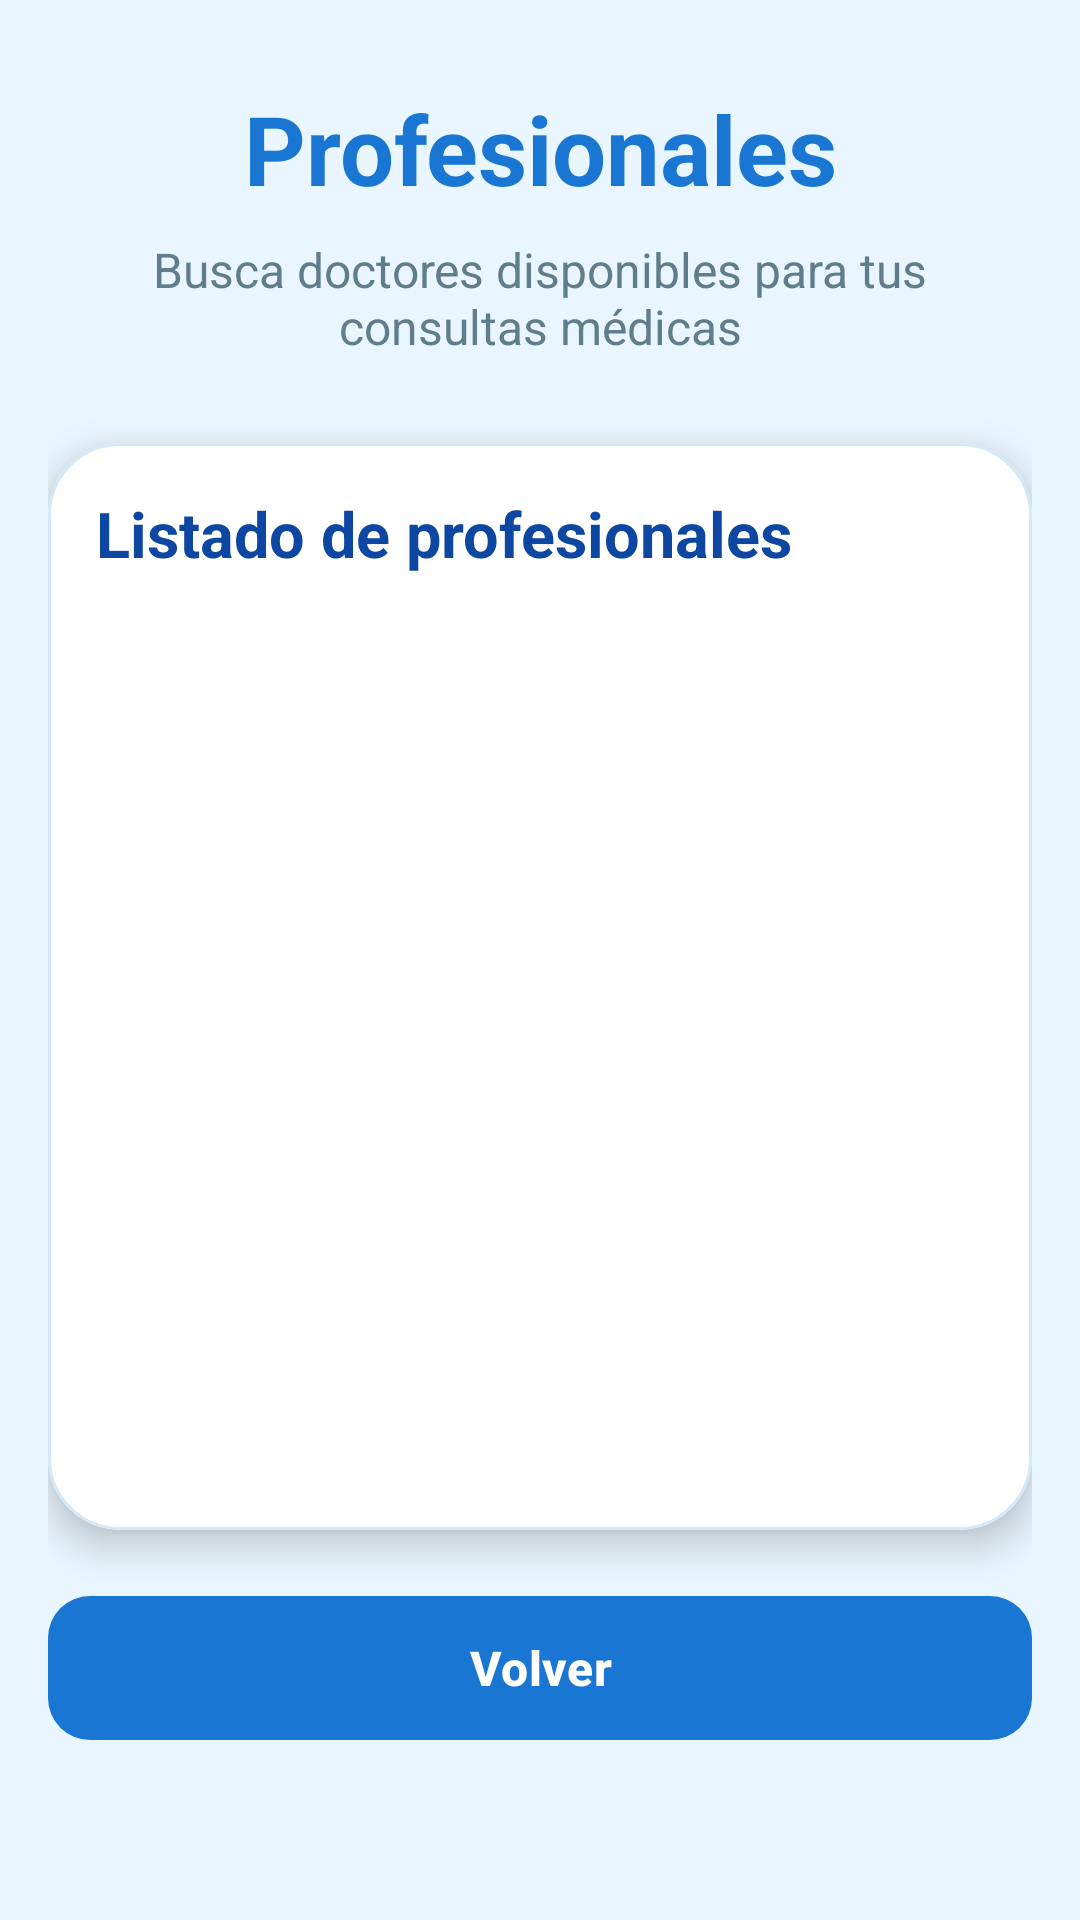

Produce the Android XML layout that renders to this screen, including the resource entries it uses.
<!-- AndroidManifest.xml: application theme Theme.Idoctor -->
<!-- res/layout/activity_lista_profesionales.xml -->
<?xml version="1.0" encoding="utf-8"?>
<LinearLayout xmlns:android="http://schemas.android.com/apk/res/android"
    xmlns:app="http://schemas.android.com/apk/res-auto"
    android:layout_width="match_parent"
    android:layout_height="match_parent"
    android:background="#EAF6FF"
    android:orientation="vertical"
    android:padding="16dp">

    <TextView
        android:layout_width="match_parent"
        android:layout_height="wrap_content"
        android:layout_marginTop="12dp"
        android:gravity="center"
        android:text="Profesionales"
        android:textColor="#1976D2"
        android:textSize="32sp"
        android:textStyle="bold" />

    <TextView
        android:layout_width="match_parent"
        android:layout_height="wrap_content"
        android:layout_marginTop="8dp"
        android:gravity="center"
        android:text="Busca doctores disponibles para tus consultas médicas"
        android:textColor="#607D8B"
        android:textSize="16sp" />

    <com.google.android.material.card.MaterialCardView
        android:layout_width="match_parent"
        android:layout_height="0dp"
        android:layout_marginTop="28dp"
        android:layout_weight="1"
        app:cardBackgroundColor="#FFFFFF"
        app:cardCornerRadius="24dp"
        app:cardElevation="7dp"
        app:strokeColor="#D4E9FA"
        app:strokeWidth="1dp">

        <LinearLayout
            android:layout_width="match_parent"
            android:layout_height="match_parent"
            android:orientation="vertical"
            android:padding="16dp">

            <TextView
                android:layout_width="match_parent"
                android:layout_height="wrap_content"
                android:text="Listado de profesionales"
                android:textColor="#0D47A1"
                android:textSize="21sp"
                android:textStyle="bold" />

            <TextView
                android:id="@+id/txtSinProfesionales"
                android:layout_width="match_parent"
                android:layout_height="wrap_content"
                android:layout_marginTop="28dp"
                android:gravity="center"
                android:text="No hay profesionales disponibles"
                android:textColor="#607D8B"
                android:textSize="15sp"
                android:visibility="gone" />

            <androidx.recyclerview.widget.RecyclerView
                android:id="@+id/rvProfesionales"
                android:layout_width="match_parent"
                android:layout_height="0dp"
                android:layout_marginTop="14dp"
                android:layout_weight="1" />

        </LinearLayout>

    </com.google.android.material.card.MaterialCardView>

    <com.google.android.material.button.MaterialButton
        android:id="@+id/btnVolver"
        android:layout_width="match_parent"
        android:layout_height="56dp"
        android:layout_marginTop="18dp"
        android:text="Volver"
        android:textAllCaps="false"
        android:textColor="#FFFFFF"
        android:textSize="16sp"
        android:textStyle="bold"
        app:backgroundTint="#1976D2"
        app:cornerRadius="14dp"
        android:layout_marginBottom="40dp"/>

</LinearLayout>
<!-- resources referenced by this layout -->
<resources>
  <style name="Theme.Idoctor" parent="Base.Theme.Idoctor" />
  <style name="Base.Theme.Idoctor" parent="Theme.Material3.DayNight.NoActionBar">
          
          
      </style>
</resources>
